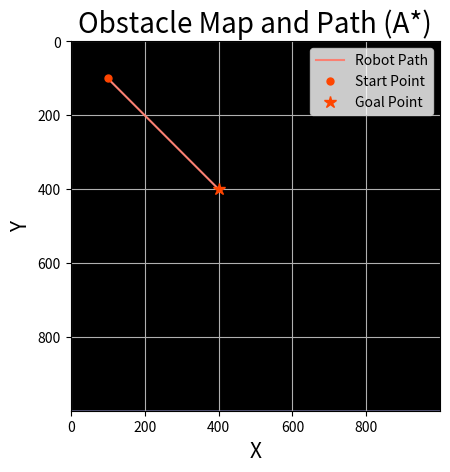

The script that saved this image:
#! /usr/bin/env python3
"""
Mobile Robot Path Planning: A*
[redacted]
Copyright (c), 2019. All Rights Reserved
MIT License
"""
from typing import Tuple, Dict, List
import matplotlib.pyplot as plt

from scipy.ndimage.filters import gaussian_filter
import numpy as np

# ----------------------------------------------------------------------------------------------------------------------
# Private Helper Methods


def _blur_map(map: np.array, sigma=5) -> np.array:
    """
    fuzzify the edges of the obstacles to make the map non-binary
    :param map: the numpy matrix representing the binary map
    :return: the blured map (this is also an in place operation)
    """
    return gaussian_filter(map, sigma=sigma)


def _get_obstacle_centers(map: np.array, obs_max: int) -> List[Tuple[int, int]]:
    """
    :return: obs_max random obstacle centers of form (row, col) in map
    """
    centers = []
    row_count, col_count = map.shape

    for _ in range(0, obs_max):
        centers.append(
            (np.random.randint(0, row_count),
             np.random.randint(0, col_count))
        )
    return centers


def _paint_circle(map: np.array, center: Tuple[int, int], r: int) -> None:
    """
    Simple algorithm to paint a circle at center in map. This very crudely
    walks through all the pixels in the circle's bounding box, giving a
    completion time of O(r^2)
    """
    row_count, col_count = map.shape

    x_min = center[0] - r if center[0] - r > 0 else 0
    x_max = center[0] + r if center[0] + r < col_count else col_count-1
    #
    y_min = center[1] - r if center[1] - r > 0 else 0
    y_max = center[1] + r if center[1] + r < row_count else row_count-1

    for row in range(y_min, y_max):
        for col in range(x_min, x_max):
            dx = center[0] - col
            dy = center[1] - row
            if (dx**2 + dy**2) < r**2:
                map[row][col] = 1.0


def _create_blob_obstacles(map: np.array, obs_max: int, obs_radius: float) -> np.array:
    """
    create circular blob obstacles
    """
    centers = _get_obstacle_centers(map, obs_max)
    for c in centers:
        rad = int(round(np.random.uniform(low=0.75, high=1.25) * obs_radius))
        _paint_circle(map, c, rad)

    return map


def _create_rect_obstacles(map: np.array, obs_max: int, obs_radius: float) -> np.array:
    """
    create rectangular obstacles
    """
    raise Exception("Have not implemented create_rect_obstacles!")
    return map


def _marshal_path_for_plot(path: List[Tuple[int, int]]) -> Tuple[List[int], List[int]]:
    """
    Re-arranges the path pairs into x and y lists
    """
    x = []
    y = []
    for p in path:
        x.append(p[1])
        y.append(p[0])

    return (x, y)

# ----------------------------------------------------------------------------------------------------------------------
# Public Map Generation and Plotting Methods


def generate_random_obstacle_map(
        size: Tuple[int, int],
        obstacle: str = "blob",
        obs_max: int = 10,
        obs_radius: float = 10,
        blur_sigma: float = 0.0) -> np.array:
    """
    creates a grid map of obstacles and clear space to a defined size
    :param size:       the (x,y) dimensions of the map
    :param obstacle:   the style of the obstacles, can be [blob, ]
    :param obs_max:    the number of obstacles to seed (these may flow into each other)
    :param obs_radius: the rough radius of obstacles (this is a basis of random variance)
    returns: a map with random obstacles of size 'size'
    """
    map = np.zeros(size, dtype=float)

    if obstacle == "blob":
        map = _create_blob_obstacles(map, obs_max, obs_radius)

    elif obstacle == "rect":
        map = _create_rect_obstacles(map, obs_max, obs_radius)

    else:
        raise Exception(f"obstacle type {obstacle} is unknown")

    return _blur_map(map, sigma=blur_sigma)


def plot_map(map: np.array, path: List[Tuple[int, int]] = None, scale=1.0, visited: Tuple[List[int], List[int]] = None) -> None:
    """
    Use Matplotlib to plot the obstacle map and the path
    :param map:   the 2D obstacle map
    :param path:  the 2D path through the map (row, col in grid map)
    :param scale: scaling factor for the map and path TODO: IMPLEMENT
    :param visited: a tuple containing the x and y coordinates of the visited nodes
    """
    fig = plt.figure()
    plt.title("Obstacle Map and Path (A*)", fontsize=20)
    plt.xlabel("X", fontsize=15)
    plt.ylabel("Y", fontsize=15)

    # plot the map
    plt.imshow(map, cmap="bone_r")

    # plot the path
    if path:
        path_x, path_y = _marshal_path_for_plot(path)

        plt.plot(path_x, path_y,
                 color="Salmon",
                 label="Robot Path")

        plt.plot(path_x[0], path_y[0],
                 color="OrangeRed",
                 marker='o',
                 markersize=5,
                 linewidth=0,
                 label="Start Point")
        plt.plot(path_x[-1], path_y[-1],
                 color="OrangeRed",
                 marker='*',
                 linewidth=0,
                 markersize=9,
                 label="Goal Point")

    if visited:
        for i in range(0, len(visited[0])):
            plt.plot(visited[0][i], visited[1][i],
                     color="Peru",
                     marker='o',
                     alpha=0.1,
                     markeredgewidth=0.0,
                     markersize=5)

        plt.plot([], [],
                 color="Peru", marker='o', markersize=5, linewidth=0, label="Visited Points")

        plt.plot([], [],
                 color='k', marker='s', markersize=5, linewidth=0, label="Obstacle")

    plt.legend(fontsize=10, loc='upper right')
    plt.grid()
    plt.show()


# ----------------------------------------------------------------------------------------------------------------------
# TESTING
if __name__ == "__main__":
    map = generate_random_obstacle_map(
        (1000, 1000), obstacle="blob", obs_radius=500, obs_max=40)

    plot_map(map, path=[(100, 100), (400, 400)])
